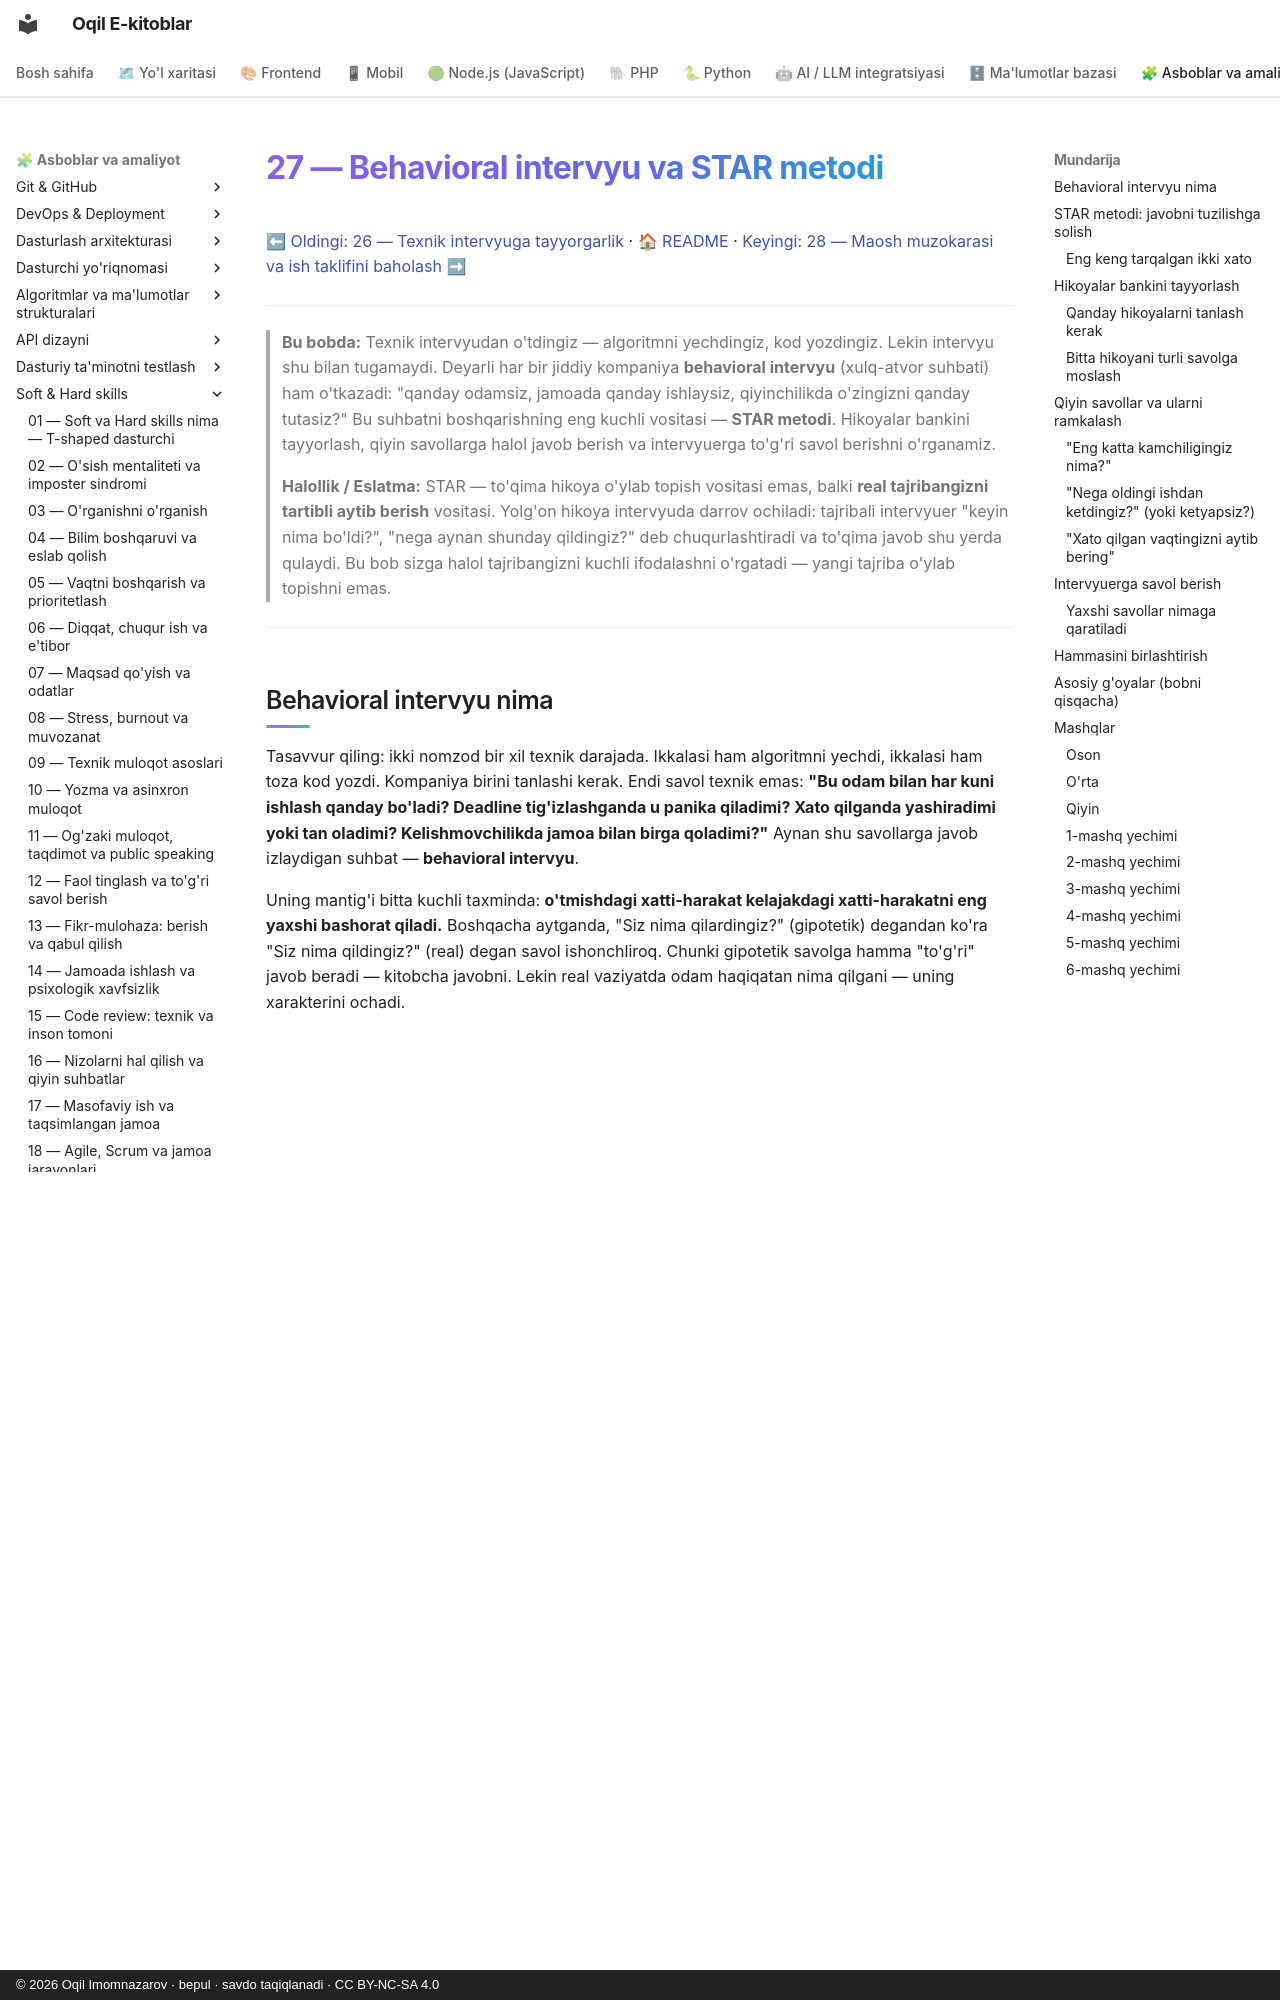

repository: iOqil/e-book · page: soft-hard-skills/27-behavioral-intervyu-star/index.html · generator: mkdocs · copyright: © 2026 Oqil Imomnazarov · bepul · savdo taqiqlanadi · CC BY-NC-SA 4.0

# 27 — Behavioral intervyu va STAR metodi

[⬅ Oldingi: 26 — Texnik intervyuga tayyorgarlik](./26-texnik-intervyu.md) · [🏠 README](./README.md) · [Keyingi: 28 — Maosh muzokarasi va ish taklifini baholash ➡](./28-maosh-muzokara.md)

---

> **Bu bobda:** Texnik intervyudan o'tdingiz — algoritmni yechdingiz, kod yozdingiz. Lekin intervyu shu bilan tugamaydi. Deyarli har bir jiddiy kompaniya **behavioral intervyu** (xulq-atvor suhbati) ham o'tkazadi: "qanday odamsiz, jamoada qanday ishlaysiz, qiyinchilikda o'zingizni qanday tutasiz?" Bu suhbatni boshqarishning eng kuchli vositasi — **STAR metodi**. Hikoyalar bankini tayyorlash, qiyin savollarga halol javob berish va intervyuerga to'g'ri savol berishni o'rganamiz.
>
> **Halollik / Eslatma:** STAR — to'qima hikoya o'ylab topish vositasi emas, balki **real tajribangizni tartibli aytib berish** vositasi. Yolg'on hikoya intervyuda darrov ochiladi: tajribali intervyuer "keyin nima bo'ldi?", "nega aynan shunday qildingiz?" deb chuqurlashtiradi va to'qima javob shu yerda qulaydi. Bu bob sizga halol tajribangizni kuchli ifodalashni o'rgatadi — yangi tajriba o'ylab topishni emas.

---

## Behavioral intervyu nima

Tasavvur qiling: ikki nomzod bir xil texnik darajada. Ikkalasi ham algoritmni yechdi, ikkalasi ham toza kod yozdi. Kompaniya birini tanlashi kerak. Endi savol texnik emas: **"Bu odam bilan har kuni ishlash qanday bo'ladi? Deadline tig'izlashganda u panika qiladimi? Xato qilganda yashiradimi yoki tan oladimi? Kelishmovchilikda jamoa bilan birga qoladimi?"** Aynan shu savollarga javob izlaydigan suhbat — **behavioral intervyu**.

Uning mantig'i bitta kuchli taxminda: **o'tmishdagi xatti-harakat kelajakdagi xatti-harakatni eng yaxshi bashorat qiladi.** Boshqacha aytganda, "Siz nima qilardingiz?" (gipotetik) degandan ko'ra "Siz nima qildingiz?" (real) degan savol ishonchliroq. Chunki gipotetik savolga hamma "to'g'ri" javob beradi — kitobcha javobni. Lekin real vaziyatda odam haqiqatan nima qilgani — uning xarakterini ochadi.

> **Eslatma:** Behavioral intervyu g'oyasi 1970-yillarda **behavioral interviewing** (xulq-atvorga asoslangan suhbat) yondashuvi sifatida shakllandi. Uni ishlab chiqqan va keng tarqatgan kompaniyalardan biri — **Development Dimensions International (DDI)**, ular STAR akronimini ham ommalashtirgan. G'oya: nomzodning kelajakdagi ish ko'rsatkichini taxmin uchun emas, *o'tgan real misol* asosida baholash.

Behavioral savollar deyarli har doim bir andaza bilan boshlanadi:

- "Bir vaqtni eslang, qachonki jamoadoshingiz bilan kelisha olmagansiz..."
- "Menga deadline'ni o'tkazib yuborgan vaqtingiz haqida gapiring."
- "Sizga eng qiyin bo'lgan texnik qarorni tasvirlab bering."
- "Tashabbusni o'zingiz boshlagan vaqtingizni eslang."

Bu savollar o'rgatilgan emas — ular **kompetensiyalarni** (ko'nikma sohalari) tekshiradi. Eng ko'p tekshiriladiganlari:

| Kompetensiya | Tipik savol | Nima tekshiriladi |
|---|---|---|
| **Jamoada ishlash** | "Qiyin jamoadosh bilan qanday ishladingiz?" | Hamkorlik, empatiya |
| **Nizo** | "Kelishmovchilikni qanday hal qildingiz?" | Xolislik, muloqot |
| **Muvaffaqiyatsizlik** | "Eng katta xatongiz nima edi?" | Mas'uliyat, o'sish |
| **Yetakchilik** | "Tashabbusni qachon o'zingiz oldingiz?" | Egalik hissi, ta'sir |
| **Bosim/deadline** | "Tig'iz muddatda qanday ishladingiz?" | Prioritetlash, bosimga chidam |
| **Boshqalarga ta'sir** | "Birovni fikringizga qanday ko'ndirdingiz?" | Ishontirish, diplomatiya |

Diqqat qiling: bu savollarning hech biri "to'g'ri javob"ni qidirmaydi. Ular sizning **fikrlash jarayoningizni va qadriyatlaringizni** qidiradi. Shuning uchun "nima dedingiz" emas — "qanday o'yladingiz va nima qildingiz" muhim.

---
